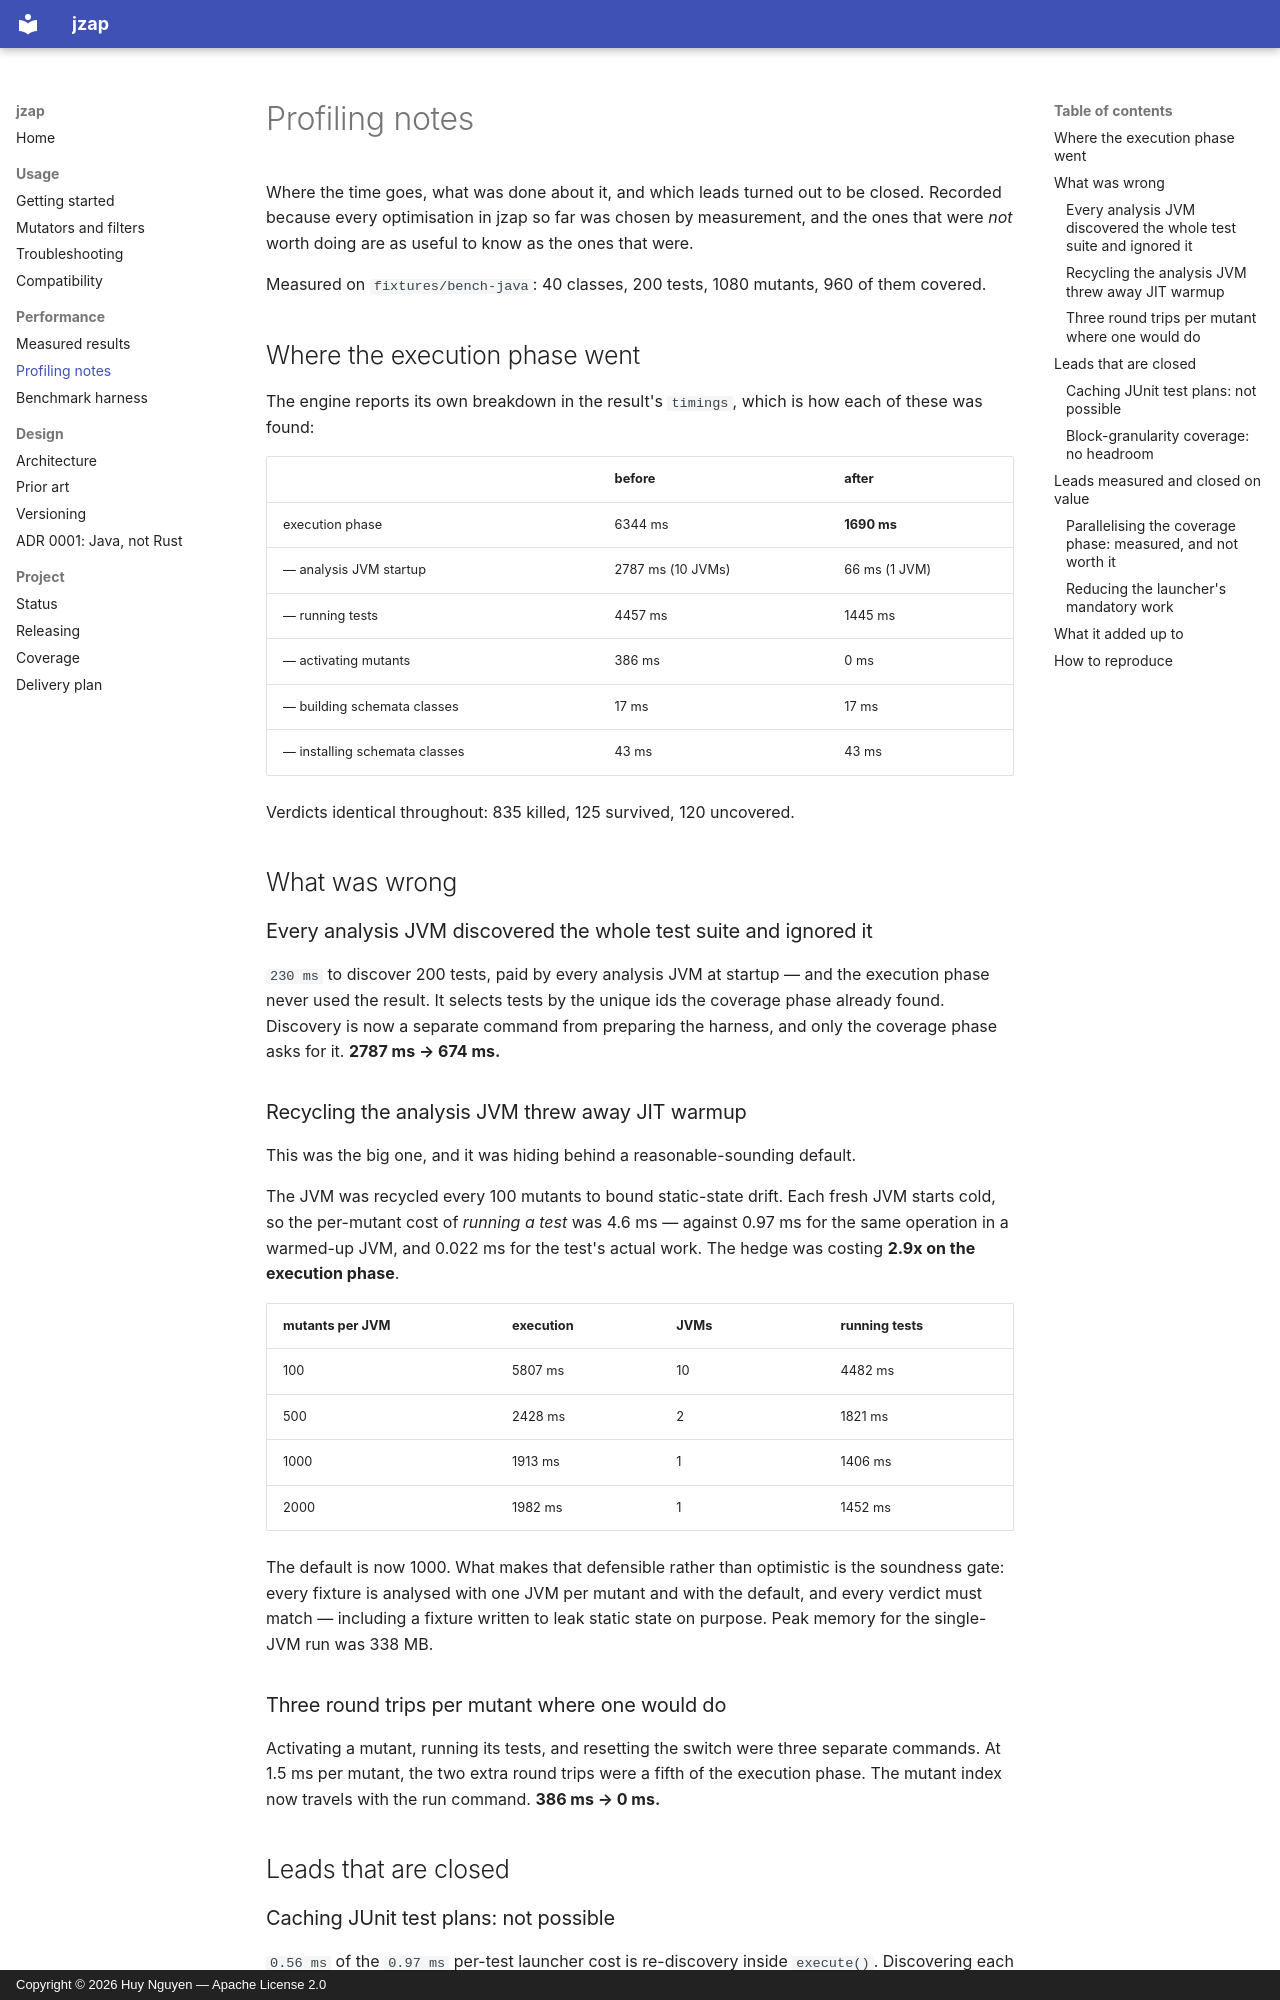

repository: huyz0/jzap · page: profiling/index.html · generator: mkdocs · copyright: Copyright © 2026 Huy Nguyen — Apache License 2.0

# Profiling notes

Where the time goes, what was done about it, and which leads turned out to be closed. Recorded
because every optimisation in jzap so far was chosen by measurement, and the ones that were *not*
worth doing are as useful to know as the ones that were.

Measured on `fixtures/bench-java`: 40 classes, 200 tests, 1080 mutants, 960 of them covered.

## Where the execution phase went

The engine reports its own breakdown in the result's `timings`, which is how each of these was
found:

| | before | after |
|---|---|---|
| execution phase | 6344 ms | **1690 ms** |
| — analysis JVM startup | 2787 ms (10 JVMs) | 66 ms (1 JVM) |
| — running tests | 4457 ms | 1445 ms |
| — activating mutants | 386 ms | 0 ms |
| — building schemata classes | 17 ms | 17 ms |
| — installing schemata classes | 43 ms | 43 ms |

Verdicts identical throughout: 835 killed, 125 survived, 120 uncovered.

## What was wrong

### Every analysis JVM discovered the whole test suite and ignored it

`230 ms` to discover 200 tests, paid by every analysis JVM at startup — and the execution phase
never used the result. It selects tests by the unique ids the coverage phase already found.
Discovery is now a separate command from preparing the harness, and only the coverage phase asks
for it. **2787 ms → 674 ms.**

### Recycling the analysis JVM threw away JIT warmup

This was the big one, and it was hiding behind a reasonable-sounding default.

The JVM was recycled every 100 mutants to bound static-state drift. Each fresh JVM starts cold, so
the per-mutant cost of *running a test* was 4.6 ms — against 0.97 ms for the same operation in a
warmed-up JVM, and 0.022 ms for the test's actual work. The hedge was costing **2.9x on the
execution phase**.

| mutants per JVM | execution | JVMs | running tests |
|---|---|---|---|
| 100 | 5807 ms | 10 | 4482 ms |
| 500 | 2428 ms | 2 | 1821 ms |
| 1000 | 1913 ms | 1 | 1406 ms |
| 2000 | 1982 ms | 1 | 1452 ms |

The default is now 1000. What makes that defensible rather than optimistic is the soundness gate:
every fixture is analysed with one JVM per mutant and with the default, and every verdict must
match — including a fixture written to leak static state on purpose. Peak memory for the
single-JVM run was 338 MB.

### Three round trips per mutant where one would do

Activating a mutant, running its tests, and resetting the switch were three separate commands. At
1.5 ms per mutant, the two extra round trips were a fifth of the execution phase. The mutant index
now travels with the run command. **386 ms → 0 ms.**

## Leads that are closed

### Caching JUnit test plans: not possible

`0.56 ms` of the `0.97 ms` per-test launcher cost is re-discovery inside `execute()`. Discovering
each test's plan once and re-executing it would remove that — except the JUnit Platform forbids it
outright:

```
PreconditionViolationException: TestPlan must only be executed once
```

So ~1 ms per test is the Platform's floor through its public API, and the remaining per-mutant cost
is within 0.5 ms of it. Anything further would mean going below the Launcher API, which trades
compatibility with every engine for half a millisecond.
